Dataset: dataset (GitHub, stevensmiley1989/CLASSIFY_CHIPS). Classes: blank, Blue Moon, Monster Blue, Monster White.

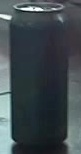
Label: Monster Blue

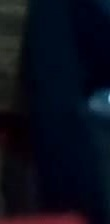
Label: blank

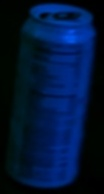
Label: Monster White

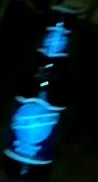
Label: Blue Moon

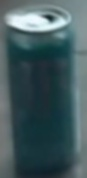
Label: Monster Blue

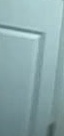
Label: blank
